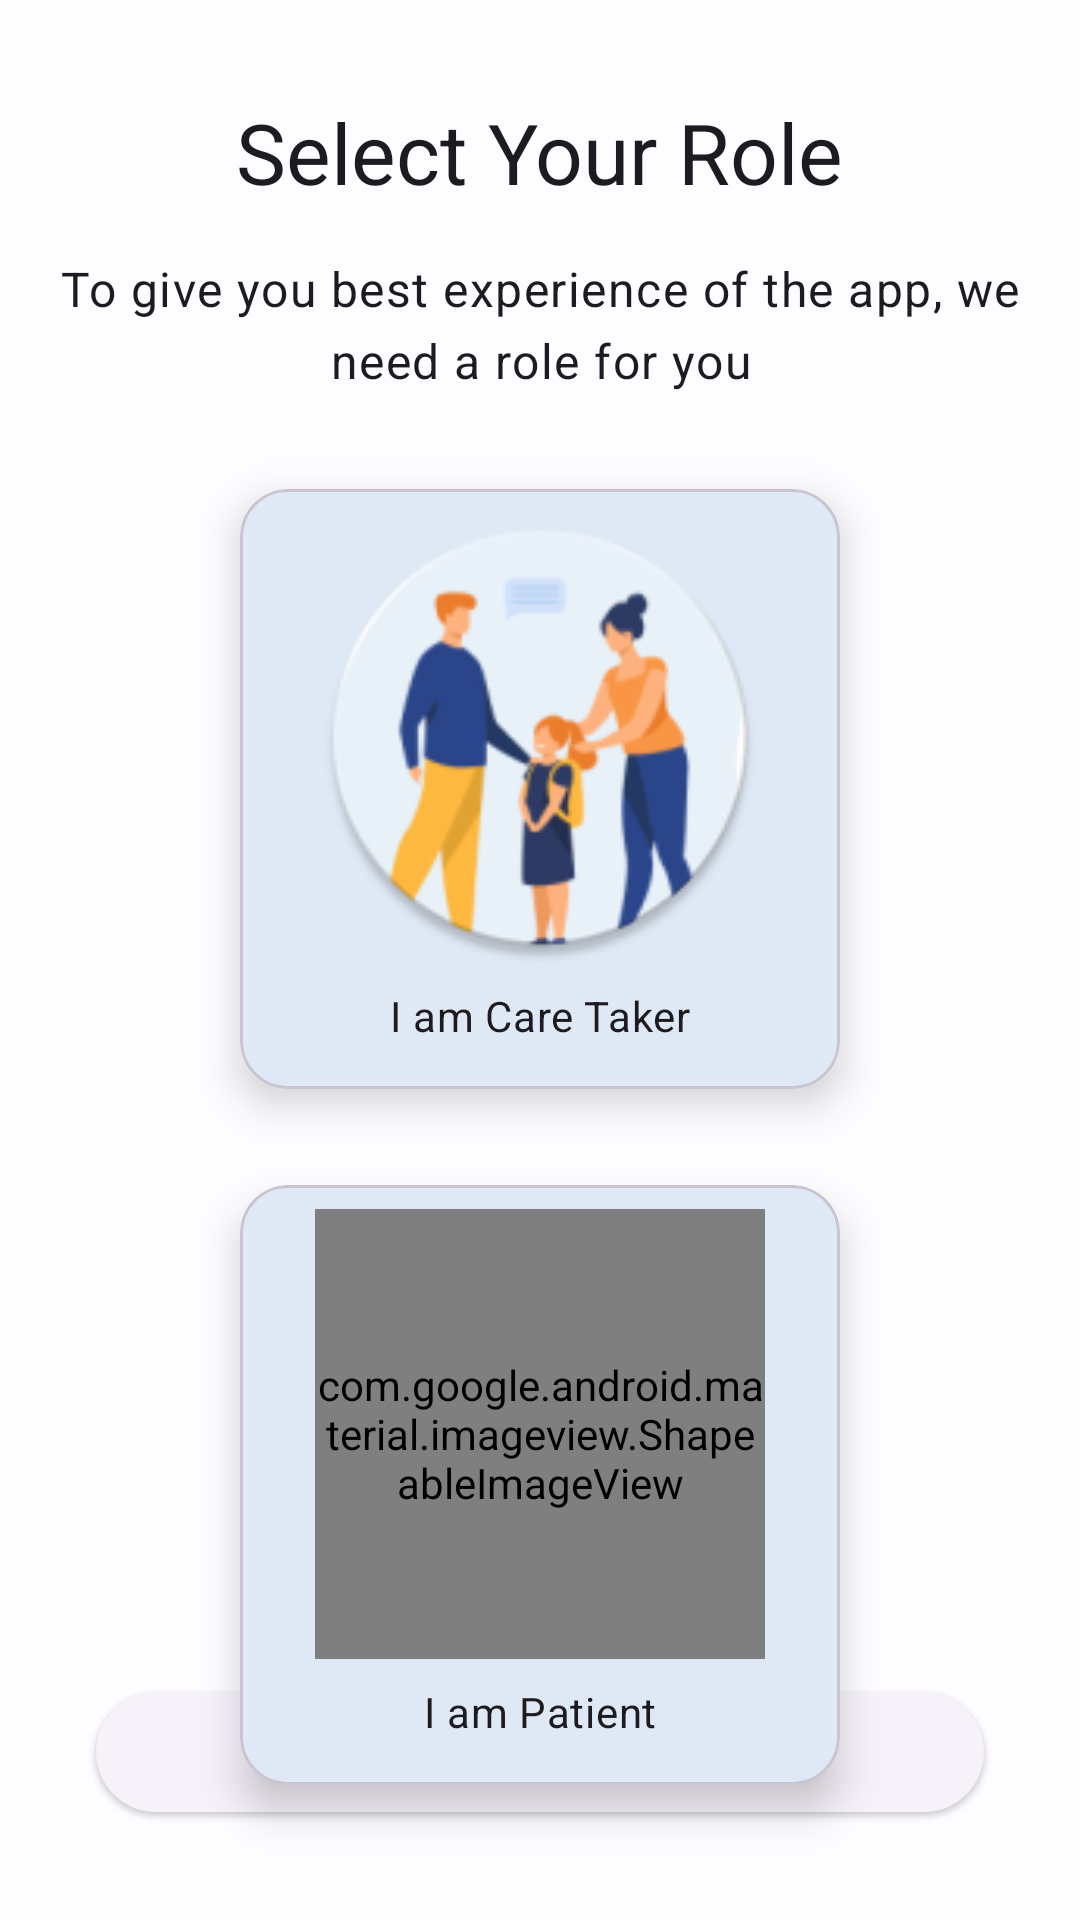

Android layout source for this screen:
<!-- AndroidManifest.xml: application theme Theme.TacklingNephrotic -->
<!-- res/layout/user_role.xml -->
<?xml version="1.0" encoding="utf-8"?>
<layout
    xmlns:android="http://schemas.android.com/apk/res/android"
    xmlns:app="http://schemas.android.com/apk/res-auto">

<ScrollView
    android:fillViewport="true"
    android:layout_width="match_parent"
    android:layout_height="match_parent">
<androidx.constraintlayout.widget.ConstraintLayout
    android:layout_width="match_parent"
    android:layout_height="wrap_content">

    <com.google.android.material.textview.MaterialTextView
        android:textAppearance="@style/TextAppearance.Material3.HeadlineMedium"
        android:id="@+id/selectRoleTxt"
        android:layout_width="wrap_content"
        android:layout_height="wrap_content"
        android:layout_marginStart="@dimen/mediumDimen"
        android:layout_marginTop="@dimen/extra_extra_large_dimen"
        android:layout_marginEnd="@dimen/mediumDimen"
        android:text="@string/role_selector_header_text"
        app:layout_constraintEnd_toEndOf="parent"
        app:layout_constraintStart_toStartOf="parent"
        app:layout_constraintTop_toTopOf="parent" />

    <com.google.android.material.textview.MaterialTextView
        android:textAppearance="@style/TextAppearance.Material3.BodyLarge"
        android:textAlignment="center"
        android:id="@+id/roleExplanationText"
        android:layout_width="0dp"
        android:layout_height="wrap_content"
        android:layout_marginStart="@dimen/mediumDimen"
        android:layout_marginTop="@dimen/largeDimen"
        android:layout_marginEnd="@dimen/mediumDimen"
        android:text="@string/role_selection_usage_msg"
        app:layout_constraintEnd_toEndOf="parent"
        app:layout_constraintStart_toStartOf="parent"
        app:layout_constraintTop_toBottomOf="@id/selectRoleTxt" />

    <com.google.android.material.card.MaterialCardView
        android:layout_marginTop="@dimen/extra_extra_large_dimen"
        android:id="@+id/careTakerCard"
        android:clickable="true"
        android:focusable="true"
        android:checkable="true"
        app:cardCornerRadius="@dimen/largeDimen"
        app:cardElevation="@dimen/mediumDimen"
        android:layout_width="200dp"
        android:layout_height="200dp"
        app:layout_constraintEnd_toEndOf="parent"
        app:layout_constraintStart_toStartOf="parent"
        app:layout_constraintTop_toBottomOf="@id/roleExplanationText">
        <androidx.constraintlayout.widget.ConstraintLayout
            android:layout_width="match_parent"
            android:layout_height="match_parent">
            <com.google.android.material.imageview.ShapeableImageView
                android:id="@+id/caretakerImage"
                android:layout_marginTop="@dimen/mediumDimen"
                app:shapeAppearanceOverlay="@style/ShapeAppearanceOverlay.App.CornerSize50Percent"
                app:srcCompat="@mipmap/caretaker_round"
                app:layout_constraintStart_toStartOf="parent"
                app:layout_constraintEnd_toEndOf="parent"
                app:layout_constraintTop_toTopOf="parent"
                android:layout_width="150dp"
                android:layout_height="150dp"/>
            <com.google.android.material.textview.MaterialTextView
                android:text="@string/user_role_care_taker_msg"
                android:textAlignment="center"
                android:textAppearance="@style/TextAppearance.Material3.BodyMedium"
                android:layout_marginTop="@dimen/mediumDimen"
                app:layout_constraintStart_toStartOf="parent"
                app:layout_constraintEnd_toEndOf="parent"
                app:layout_constraintTop_toBottomOf="@+id/caretakerImage"
                android:layout_width="0dp"
                android:layout_height="wrap_content"/>
        </androidx.constraintlayout.widget.ConstraintLayout>

    </com.google.android.material.card.MaterialCardView>

    <com.google.android.material.card.MaterialCardView
        android:layout_marginTop="@dimen/extra_extra_large_dimen"
        android:id="@+id/patientCard"
        android:clickable="true"
        android:checkable="true"
        android:focusable="true"
        app:cardElevation="@dimen/mediumDimen"
        app:cardCornerRadius="@dimen/largeDimen"
        android:layout_width="200dp"
        android:layout_height="200dp"
        app:layout_constraintEnd_toEndOf="parent"
        app:layout_constraintStart_toStartOf="parent"
        app:layout_constraintTop_toBottomOf="@id/careTakerCard">

        <androidx.constraintlayout.widget.ConstraintLayout
            android:layout_width="match_parent"
            android:layout_height="match_parent">
        <com.google.android.material.imageview.ShapeableImageView
            android:id="@+id/patientImage"
            android:layout_marginTop="@dimen/mediumDimen"
            app:shapeAppearanceOverlay="@style/ShapeAppearanceOverlay.App.CornerSize50Percent"
            app:srcCompat="@mipmap/patient_round"
            app:layout_constraintStart_toStartOf="parent"
            app:layout_constraintEnd_toEndOf="parent"
            app:layout_constraintTop_toTopOf="parent"
            android:layout_width="150dp"
            android:layout_height="150dp"/>
            <com.google.android.material.textview.MaterialTextView
                android:text="@string/user_role_patient_msg"
                android:textAlignment="center"
                android:textAppearance="@style/TextAppearance.Material3.BodyMedium"
                android:layout_marginTop="@dimen/mediumDimen"
                app:layout_constraintStart_toStartOf="parent"
                app:layout_constraintEnd_toEndOf="parent"
                app:layout_constraintTop_toBottomOf="@+id/patientImage"
                android:layout_width="0dp"
                android:layout_height="wrap_content"/>
        </androidx.constraintlayout.widget.ConstraintLayout>
    </com.google.android.material.card.MaterialCardView>

    <com.google.android.material.button.MaterialButton
        android:id="@+id/continueButton"
        android:text="@string/fui_continue"
        style="@style/Widget.Material3.Button.ElevatedButton"
        android:layout_margin="@dimen/extra_extra_large_dimen"
        app:layout_constraintStart_toStartOf="parent"
        app:layout_constraintEnd_toEndOf="parent"
        app:layout_constraintBottom_toBottomOf="parent"
        android:layout_width="match_parent"
        android:layout_height="wrap_content"/>

</androidx.constraintlayout.widget.ConstraintLayout>

</ScrollView>

</layout>
<!-- resources referenced by this layout -->
<resources>
  <dimen name="extra_extra_large_dimen">32dp</dimen>
  <dimen name="largeDimen">16dp</dimen>
  <dimen name="mediumDimen">8dp</dimen>
  <!-- mipmap patient_round (mipmap-anydpi-v26) -->
  <?xml version="1.0" encoding="utf-8"?>
  <adaptive-icon xmlns:android="http://schemas.android.com/apk/res/android">
      <background android:drawable="@color/patient_background"/>
      <foreground android:drawable="@mipmap/patient_foreground"/>
  </adaptive-icon>
  <string name="role_selection_usage_msg">To give you best experience of the app, we need a role for you</string>
  <string name="role_selector_header_text">Select Your Role</string>
  <string name="user_role_care_taker_msg">I am Care Taker</string>
  <string name="user_role_patient_msg">I am Patient</string>
  <style name="ShapeAppearanceOverlay.App.CornerSize50Percent" parent="">
          <item name="cornerSize">50%</item>
      </style>
  <color name="patient_background">#F2F5F3</color>
  <color name="md_theme_light_primary">#0060AA</color>
  <color name="md_theme_light_onPrimary">#FFFFFF</color>
  <color name="md_theme_light_primaryContainer">#D3E3FF</color>
  <color name="md_theme_light_onPrimaryContainer">#001C39</color>
  <color name="md_theme_light_secondary">#4F5F77</color>
  <color name="md_theme_light_onSecondary">#FFFFFF</color>
  <color name="md_theme_light_secondaryContainer">#D3E3FF</color>
  <color name="md_theme_light_onSecondaryContainer">#0B1C31</color>
  <color name="md_theme_light_tertiary">#715380</color>
  <color name="md_theme_light_onTertiary">#FFFFFF</color>
  <color name="md_theme_light_tertiaryContainer">#F5D9FF</color>
  <color name="md_theme_light_onTertiaryContainer">#291038</color>
  <color name="md_theme_light_error">#BA1A1A</color>
  <color name="md_theme_light_onError">#FFFFFF</color>
  <color name="md_theme_light_errorContainer">#FFDAD6</color>
  <color name="md_theme_light_onErrorContainer">#410002</color>
  <color name="md_theme_light_background">#FDFCFF</color>
  <color name="md_theme_light_onBackground">#1A1C1E</color>
  <color name="md_theme_light_surface">#FDFCFF</color>
  <color name="md_theme_light_onSurface">#1A1C1E</color>
  <color name="md_theme_light_surfaceVariant">#DFE2EB</color>
  <color name="md_theme_light_onSurfaceVariant">#43474E</color>
  <color name="md_theme_light_outline">#73777F</color>
  <color name="md_theme_light_inverseSurface">#2F3033</color>
  <color name="md_theme_light_inverseOnSurface">#F1F0F4</color>
  <color name="md_theme_light_surfaceTint">#0060AA</color>
  <color name="md_theme_light_inversePrimary">#A3C9FF</color>
</resources>
